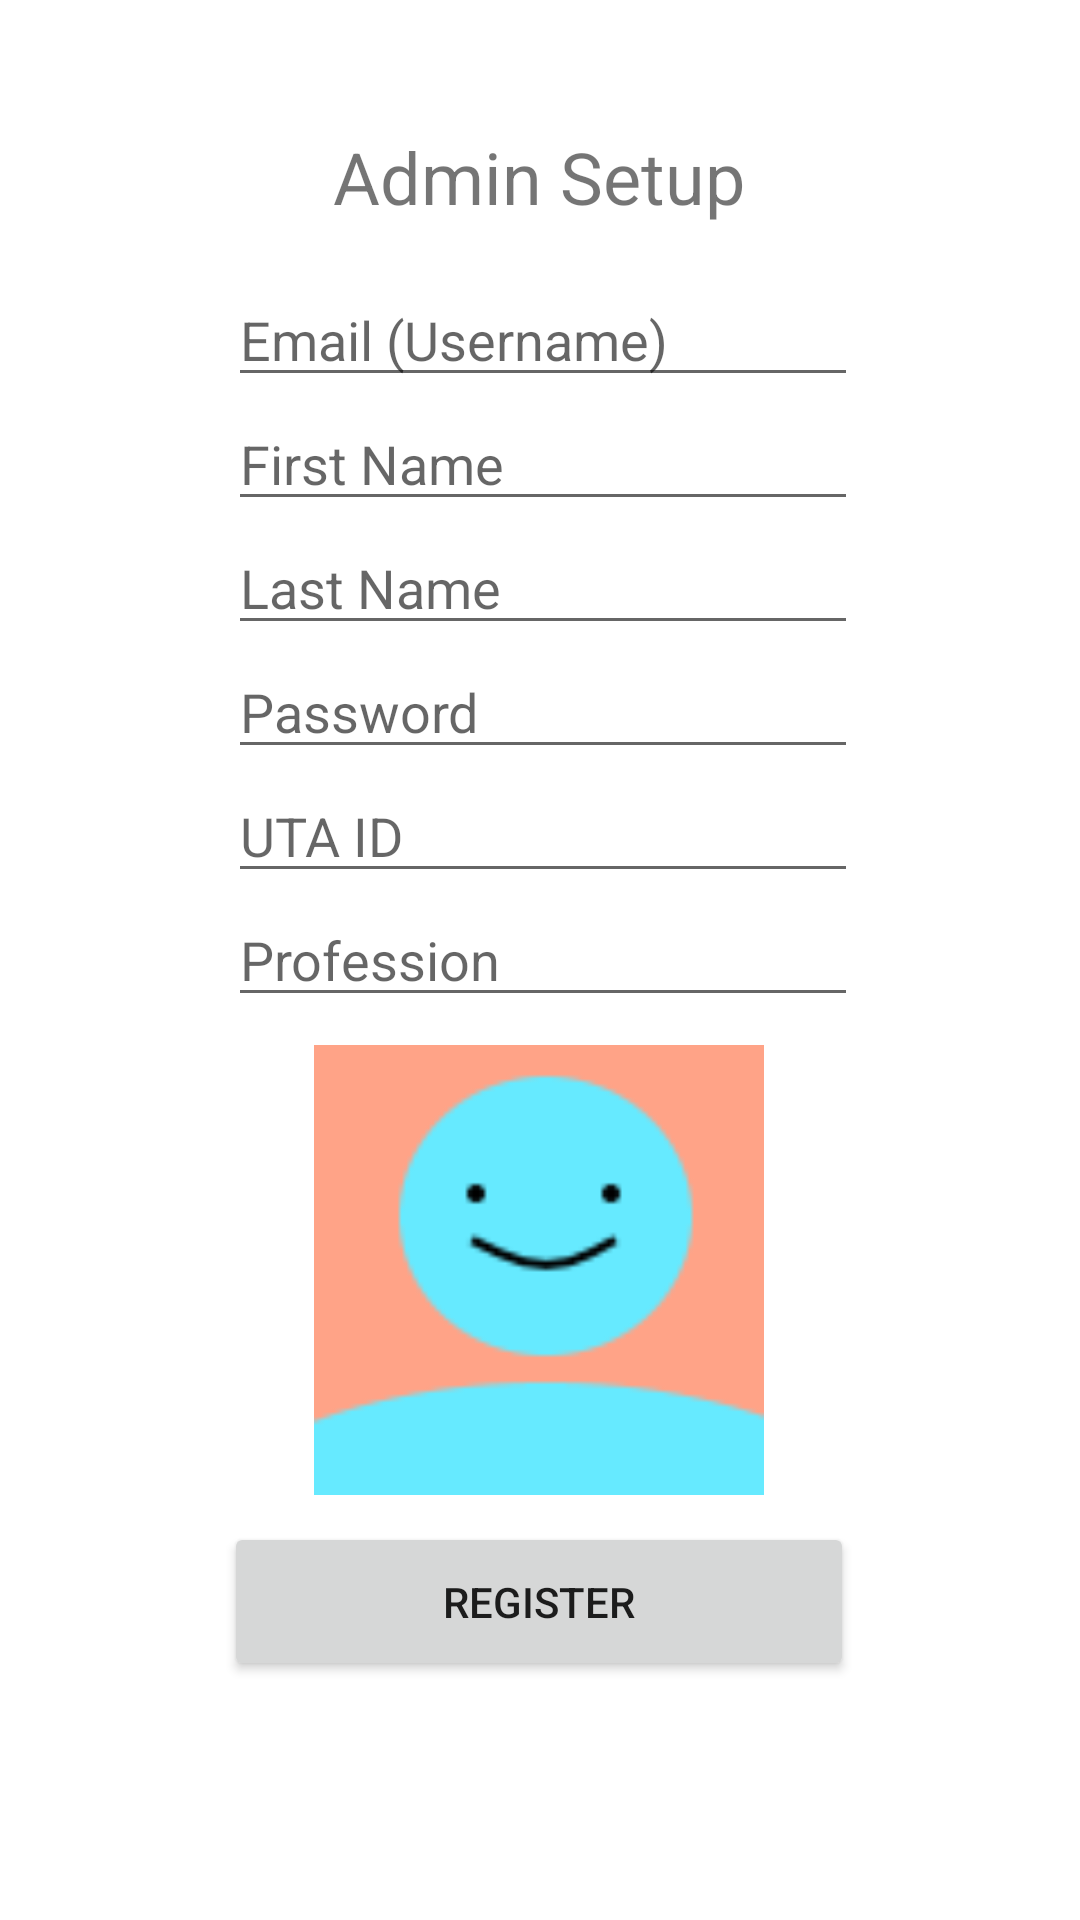

Produce the Android XML layout that renders to this screen, including the resource entries it uses.
<!-- AndroidManifest.xml: application theme Theme.ChildsPlay -->
<!-- res/layout/activity_new_admin.xml -->
<?xml version="1.0" encoding="utf-8"?>
<androidx.constraintlayout.widget.ConstraintLayout xmlns:android="http://schemas.android.com/apk/res/android"
    xmlns:app="http://schemas.android.com/apk/res-auto"
    xmlns:tools="http://schemas.android.com/tools"
    android:layout_width="match_parent"
    android:layout_height="match_parent"
    tools:context=".newAdmin">

    <EditText
        android:id="@+id/editTextTextEmailAddress"
        android:layout_width="wrap_content"
        android:layout_height="wrap_content"
        android:layout_marginTop="16dp"
        android:ems="10"
        android:hint="Email (Username)"
        android:maxLength="50"
        android:inputType="textEmailAddress"
        app:layout_constraintEnd_toEndOf="parent"
        app:layout_constraintHorizontal_bias="0.507"
        app:layout_constraintStart_toStartOf="parent"
        app:layout_constraintTop_toBottomOf="@+id/textView4" />

    <EditText
        android:id="@+id/editTextTextPersonName5"
        android:layout_width="wrap_content"
        android:layout_height="wrap_content"
        android:ems="10"
        android:hint="Profession"
        android:inputType="textPersonName"
        app:layout_constraintEnd_toEndOf="parent"
        app:layout_constraintHorizontal_bias="0.507"
        app:layout_constraintStart_toStartOf="parent"
        app:layout_constraintTop_toBottomOf="@+id/editTextTextPersonName4" />

    <EditText
        android:id="@+id/editTextTextPersonName3"
        android:layout_width="wrap_content"
        android:layout_height="wrap_content"
        android:ems="10"
        android:hint="Last Name"
        android:inputType="textPersonName"
        app:layout_constraintBottom_toBottomOf="parent"
        app:layout_constraintEnd_toEndOf="parent"
        app:layout_constraintHorizontal_bias="0.507"
        app:layout_constraintStart_toStartOf="parent"
        app:layout_constraintTop_toBottomOf="@+id/editTextTextPersonName2"
        app:layout_constraintVertical_bias="0.0" />

    <Button
        android:id="@+id/button2"
        android:layout_width="210dp"
        android:layout_height="53dp"
        android:text="Register"
        app:layout_constraintBottom_toBottomOf="parent"
        app:layout_constraintEnd_toEndOf="parent"
        app:layout_constraintHorizontal_bias="0.497"
        app:layout_constraintStart_toStartOf="parent"
        app:layout_constraintTop_toBottomOf="@+id/avatar"
        app:layout_constraintVertical_bias="0.1" />

    <EditText
        android:id="@+id/editTextTextPersonName4"
        android:layout_width="wrap_content"
        android:layout_height="wrap_content"
        android:ems="10"
        android:hint="UTA ID"
        android:inputType="textPersonName"
        app:layout_constraintEnd_toEndOf="parent"
        app:layout_constraintHorizontal_bias="0.507"
        app:layout_constraintStart_toStartOf="parent"
        app:layout_constraintTop_toBottomOf="@+id/editTextTextPassword" />


    <ImageView
        android:id="@+id/avatar"
        android:layout_width="150dp"
        android:layout_height="150dp"
        app:layout_constraintBottom_toBottomOf="parent"
        app:layout_constraintEnd_toEndOf="parent"
        app:layout_constraintHorizontal_bias="0.498"
        app:layout_constraintStart_toStartOf="parent"
        app:layout_constraintTop_toBottomOf="@+id/editTextTextPersonName5"
        app:layout_constraintVertical_bias="0.061"
        app:srcCompat="@drawable/avatar" />

    <EditText
        android:id="@+id/editTextTextPersonName2"
        android:layout_width="wrap_content"
        android:layout_height="wrap_content"
        android:ems="10"
        android:hint="First Name"
        android:inputType="textPersonName"
        app:layout_constraintBottom_toBottomOf="parent"
        app:layout_constraintEnd_toEndOf="parent"
        app:layout_constraintHorizontal_bias="0.507"
        app:layout_constraintStart_toStartOf="parent"
        app:layout_constraintTop_toBottomOf="@+id/editTextTextEmailAddress"
        app:layout_constraintVertical_bias="0.0" />

    <EditText
        android:id="@+id/editTextTextPassword"
        android:layout_width="wrap_content"
        android:layout_height="wrap_content"
        android:ems="10"
        android:hint="Password"
        android:inputType="textPassword"
        app:layout_constraintBottom_toBottomOf="parent"
        app:layout_constraintEnd_toEndOf="parent"
        app:layout_constraintHorizontal_bias="0.507"
        app:layout_constraintStart_toStartOf="parent"
        app:layout_constraintTop_toBottomOf="@+id/editTextTextPersonName3"
        app:layout_constraintVertical_bias="0.0" />

    <TextView
        android:id="@+id/textView4"
        android:layout_width="wrap_content"
        android:layout_height="wrap_content"
        android:text="@string/admin_setup"
        android:textSize="24sp"
        app:layout_constraintBottom_toBottomOf="parent"
        app:layout_constraintEnd_toEndOf="parent"
        app:layout_constraintHorizontal_bias="0.498"
        app:layout_constraintStart_toStartOf="parent"
        app:layout_constraintTop_toTopOf="parent"
        app:layout_constraintVertical_bias="0.07" />

</androidx.constraintlayout.widget.ConstraintLayout>
<!-- resources referenced by this layout -->
<resources>
  <!-- drawable avatar: png bitmap (drawable, 1329 bytes) -->
  <string name="admin_setup">Admin Setup</string>
  <style name="Theme.ChildsPlay" parent="Theme.MaterialComponents.DayNight.DarkActionBar">
          
          <item name="colorPrimary">@color/purple_500</item>
          <item name="colorPrimaryVariant">@color/purple_700</item>
          <item name="colorOnPrimary">@color/white</item>
          
          <item name="colorSecondary">@color/teal_200</item>
          <item name="colorSecondaryVariant">@color/teal_700</item>
          <item name="colorOnSecondary">@color/black</item>
          
          <item name="android:statusBarColor" tools:targetApi="l">?attr/colorPrimaryVariant</item>
          
      </style>
  <color name="purple_500">#FF6200EE</color>
  <color name="purple_700">#FF3700B3</color>
  <color name="white">#FFFFFFFF</color>
  <color name="teal_200">#FF03DAC5</color>
  <color name="teal_700">#FF018786</color>
  <color name="black">#FF000000</color>
</resources>
